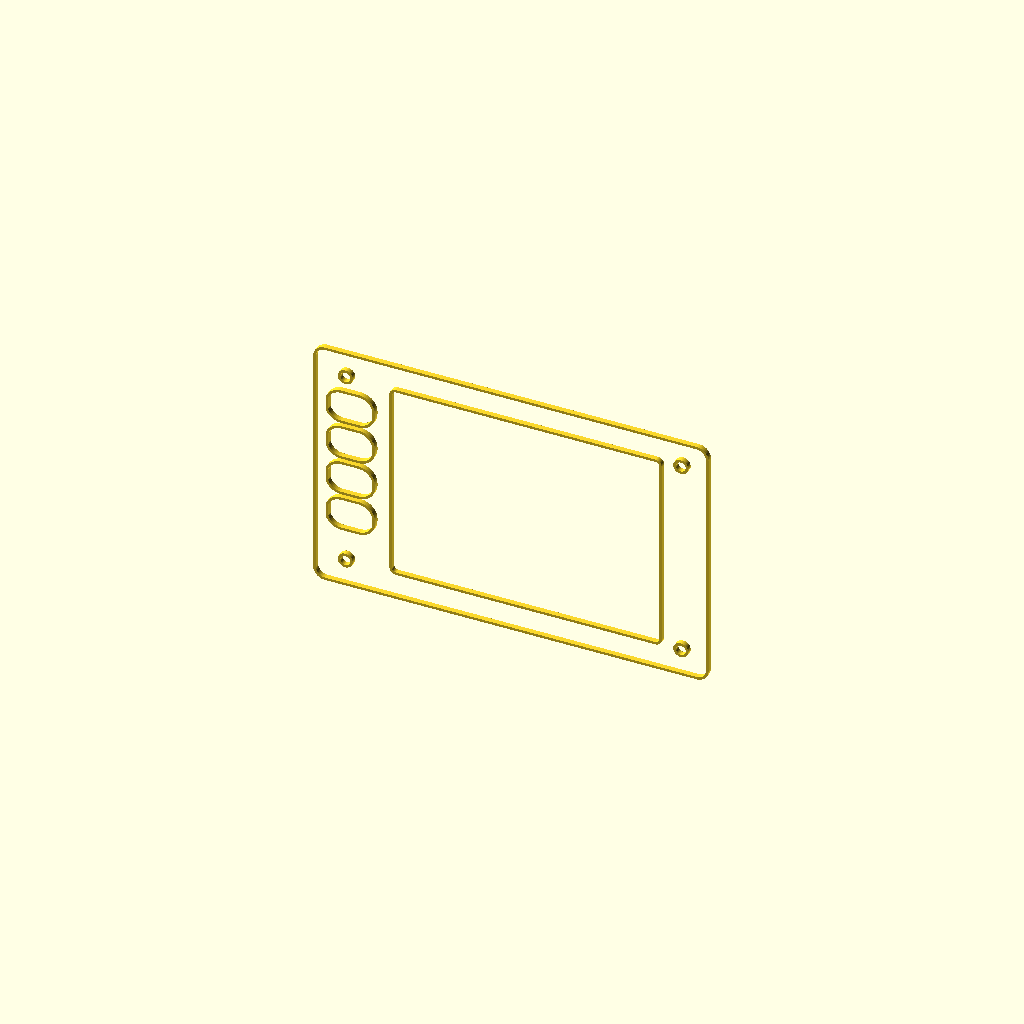
Cell 1 — every parameter at its default value.
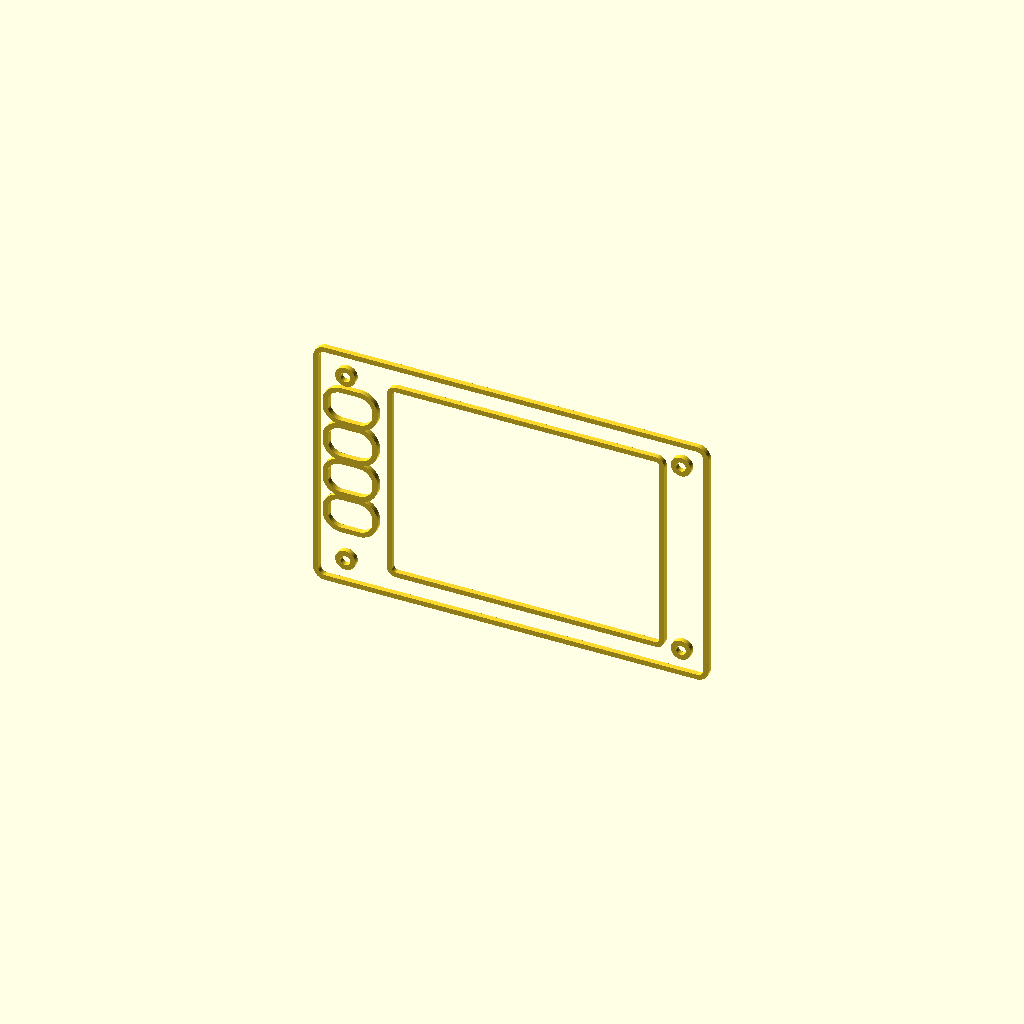
Cell 2 — lw set to 1, the other parameters unchanged.
One fixed orthographic camera (rotation 55°, 0°, 25°; colour scheme Cornfield) for every cell.
The OpenSCAD source (tools/draw2d.scad):
/**
 * Line-art view generator (2D projection outlines) for the TTGO drawing sheets.
 *
 * Renders a thin outline of an orthographic projection of a component, so every
 * through-feature shows as a crisp line. Elevation views (front / right) project
 * a thin wall SLAB so face features (e.g. the bezel side ports) appear even
 * though they do not pierce the whole part.
 *
 * Usage (from tools/):
 *   openscad -o out.png --projection=o --camera=0,0,0,0,0,0 --viewall --autocenter \
 *            -D 'part="body"' -D 'view="top"' draw2d.scad
 *
 * part: "body" | "cap"      view: "top" | "front" | "right"
 */
use <../TTGO-TM-ESP32-aka-TMusic/ttgo_body.scad>
use <../TTGO-TM-ESP32-aka-TMusic/ttgo_cap.scad>

$fn = 96;
part = "body";
view = "top";
lw   = 0.5;     // outline line width (mm)

module P() { if (part == "body") ttgo_body(); else ttgo_cap(); }

module flat() {
    if (view == "top")
        projection() P();
    else if (view == "front")
        // thin slab at the front wall (y = 0..~3.5) so face holes project
        projection() rotate([-90, 0, 0]) intersection() { P(); translate([-5, -1, -5]) cube([90, 3.5, 40]); }
    else if (view == "right")
        // thin slab at the right wall, rotated to landscape (depth horizontal)
        rotate([0, 0, 90]) projection() rotate([0, 90, 0]) intersection() { P(); translate([71.2, -5, -5]) cube([10, 60, 40]); }
}

rotate([90, 0, 0])
    linear_extrude(1)
        difference() { flat(); offset(-lw) flat(); }
Parameter table extracted from the source (name, type, default, range or options):
part: string, default "body"
view: string, default "top"
lw: number, default 0.5
